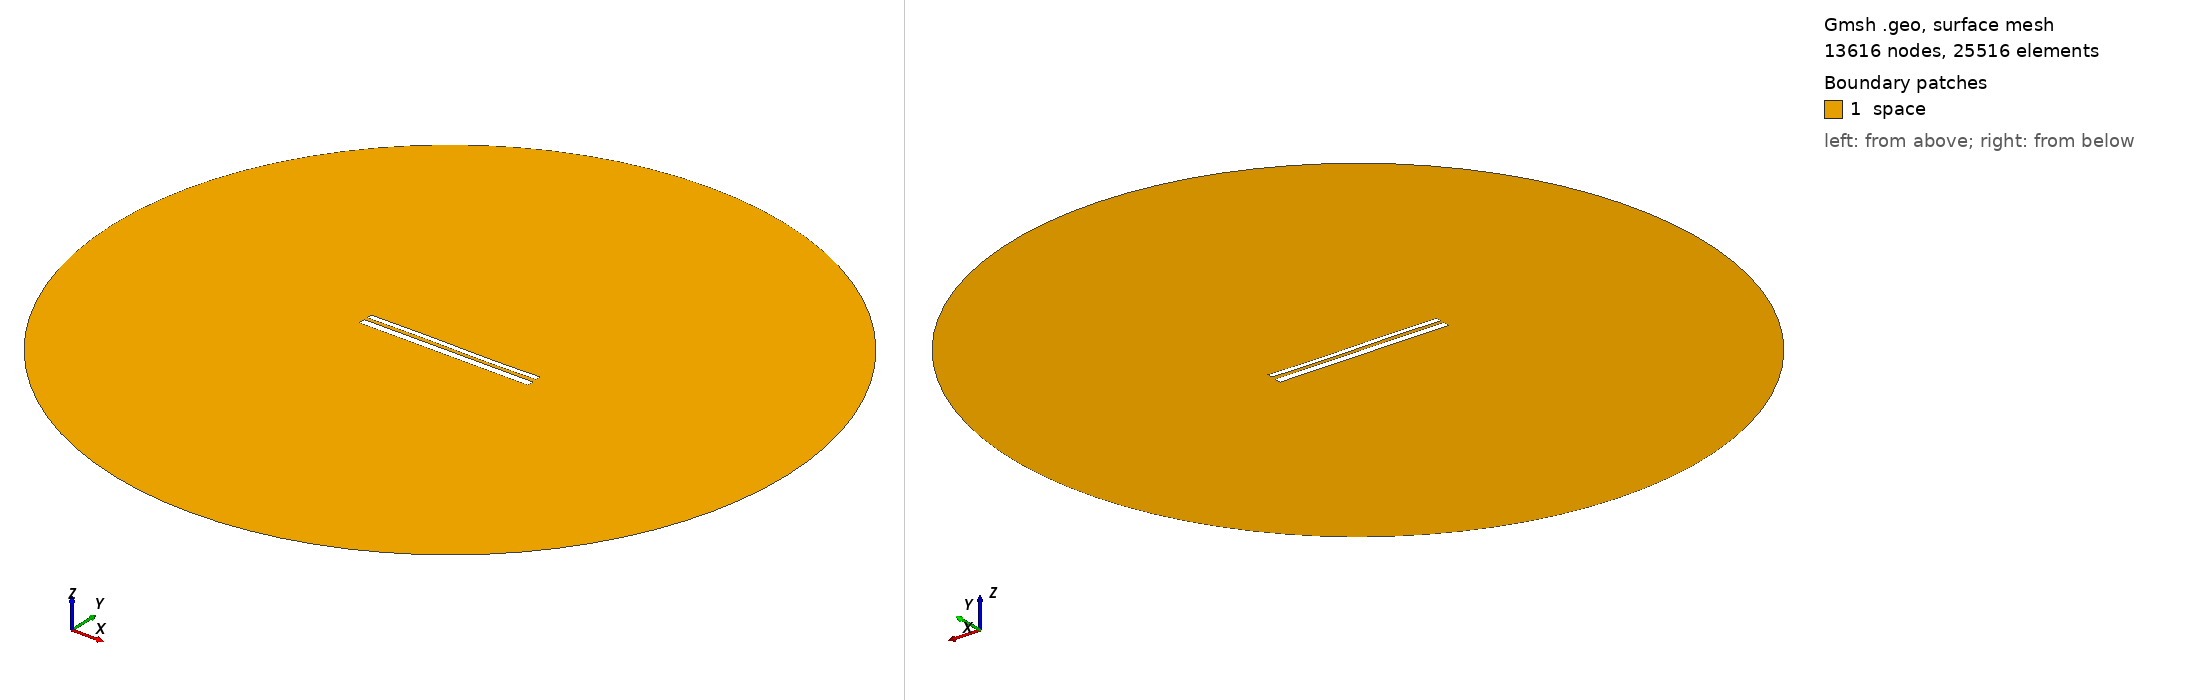

Gmsh geometry script, surface-meshed: 13616 nodes, 25516 surface elements. Boundary patches (legend numbers): 1 space. Left view from above one corner, right view from below the opposite corner. Legend entries are the model's physical surfaces. The drawing asked Gmsh for element sizes between 1% and 20% of the model's largest extent; the script's own settings can give other sizes.

=== 10448.geo (drawn) ===
//---------------------------------------
// Geometry kernel
//---------------------------------------

SetFactory("OpenCASCADE");



//---------------------------------------
// Parameters of the geometry
//---------------------------------------

// Overetch of the upper plate
overetch = 0.375;

// Distance between the plates
distance = 1.75;

// Discretization over the x axis (for the deformation)
nx = 50; 

// Length of the plate
L = 100 - overetch; 

// Number of modes
n = 4; 

// 1st mode coefficient
coeff(1) = 0.07499999999999998;
beta(1) = 0.596864 * 3.1415926535 / L;

// 2nd mode coefficient
coeff(2) = 0.0;
beta(2) = 1.49418 * 3.1415926535 / L;

// 3rd mode coefficient
coeff(3) = 0.15;
beta(3) = 2.50025 * 3.1415926535 / L;

// 4th mode coefficient
coeff(4) = 0.0;
beta(4) = 3.49999 * 3.1415926535 / L;



//---------------------------------------
// Upper plate (deformed rectangle)
//---------------------------------------

// Coordiantes of the upper plate
xmin = -50;
xmax = 50 - overetch;

// Height of the upper plate
yheight = 4 - 2 * overetch;

// Indexes of the points
UpperID[] = {};
LowerID[] = {};
LeftID[] = {};
RightID[] = {};

// Point index
p = 1;

// Horizontal edges
For i In {1:nx}
    x = xmin + (i-1)*(xmax - xmin)/(nx-1);

    y_bottom = distance / 2 + overetch;
    For j In {1:n}
        C = (Cosh(beta(j)*L) + Cos(beta(j)*L)) / (Sinh(beta(j)*L) + Sin(beta(j)*L));
        y_bottom  = y_bottom + coeff(j) * (Cosh(beta(j)*(x+50)) - Cos(beta(j)*(x+50)) - C * (Sinh(beta(j)*(x+50)) - Sin(beta(j)*(x+50))));
    EndFor

    y_top = y_bottom + yheight;

    Point(p) = {x, y_top, 0, 1.0};
    UpperID[i] = p;
    p = p + 1;

    Point(p) = {x, y_bottom, 0, 1.0};
    LowerID[i] = p;
    p = p + 1;
EndFor

// Create point lists
UpperPts[] = {}; LowerPts[] = {};
For i In {1:nx}
  UpperPts[] += {UpperID[i]};
  LowerPts[] += {LowerID[i]};
EndFor

// Build splines
Spline(1) = {UpperPts[]};
Spline(2) = {LowerPts[]};
Line(3) = {LowerPts[nx-1], UpperPts[nx-1]};
Line(4) = {LowerPts[0], UpperPts[0]};

// Build the plane surface
Curve Loop(1) = {2, 3, -1, -4};
Plane Surface(1) = {1};



//---------------------------------------
// Lower plate (rectangle)
//---------------------------------------

// Vertices
Point(1001) = {-50, -1, 0, 1.0};
Point(1002) = { 50, -1, 0, 1.0};
Point(1003) = { 50,  -5, 0, 1.0};
Point(1004) = {-50,  -5, 0, 1.0};

// Edges
Line(5) = {1001, 1002};
Line(6) = {1002, 1003};
Line(7) = {1003, 1004};
Line(8) = {1004, 1001};

// Plane surface
Line Loop(2) = {5, 6, 7, 8};
Plane Surface(2) = {2}; 



//---------------------------------------
// Outer (fictious) boundary
//---------------------------------------

// Points
Point(1005) = {0, 0, 0};       // Center
Point(1006) = {200, 0, 0};     // Start point
Point(1007) = {0, 200, 0};     // 90 degrees
Point(1008) = {-200, 0, 0};    // 180 degrees
Point(1009) = {0, -200, 0};    // 270 degrees

// Circle arcs (each needs start, center, end)
Circle(9) = {1006, 1005, 1007};
Circle(10) = {1007, 1005, 1008};
Circle(11) = {1008, 1005, 1009};
Circle(12) = {1009, 1005, 1006};

// Plane surface for the entire domain
Curve Loop(3) = {9, 10, 11, 12};
Surface(3) = {3};

// Subtract the plates from the whole domain to obtain the actual domain where we want to solve the equations
BooleanDifference{ Surface{3}; Delete; }{ Surface{1}; Surface{2}; Delete; }




//---------------------------------------
// Transfinite Lines/Curves
//---------------------------------------

// Set the number of points on the boundaries
r = 7;

// Plates
Transfinite Curve {1, 2} = 50*r Using Progression 1;
Transfinite Curve {3, 4} = 2*r Using Progression 1;
Transfinite Line {5, 7} = 50*r Using Progression 1;
Transfinite Line {6, 8} = 2*r Using Progression 1;

// Outer boundary
Transfinite Line {9, 10, 11, 12} = 20 Using Progression 1;



//---------------------------------------
// Physical groups
//---------------------------------------                

// Physical curves (boundaries)
Physical Line("force_segment", 10) = {2};
Physical Line("upper_plate", 11) = {1, 3, 4};
Physical Line("lower_plate", 12) = {5, 6, 7, 8};
Physical Line("boundary", 20) = {9, 10, 11, 12};

// Physical Surfaces
Physical Surface("space", 30) = {3};



//---------------------------------------
// 6. Generate the Mesh
//---------------------------------------

// 2D mesh generation
Mesh 2;
